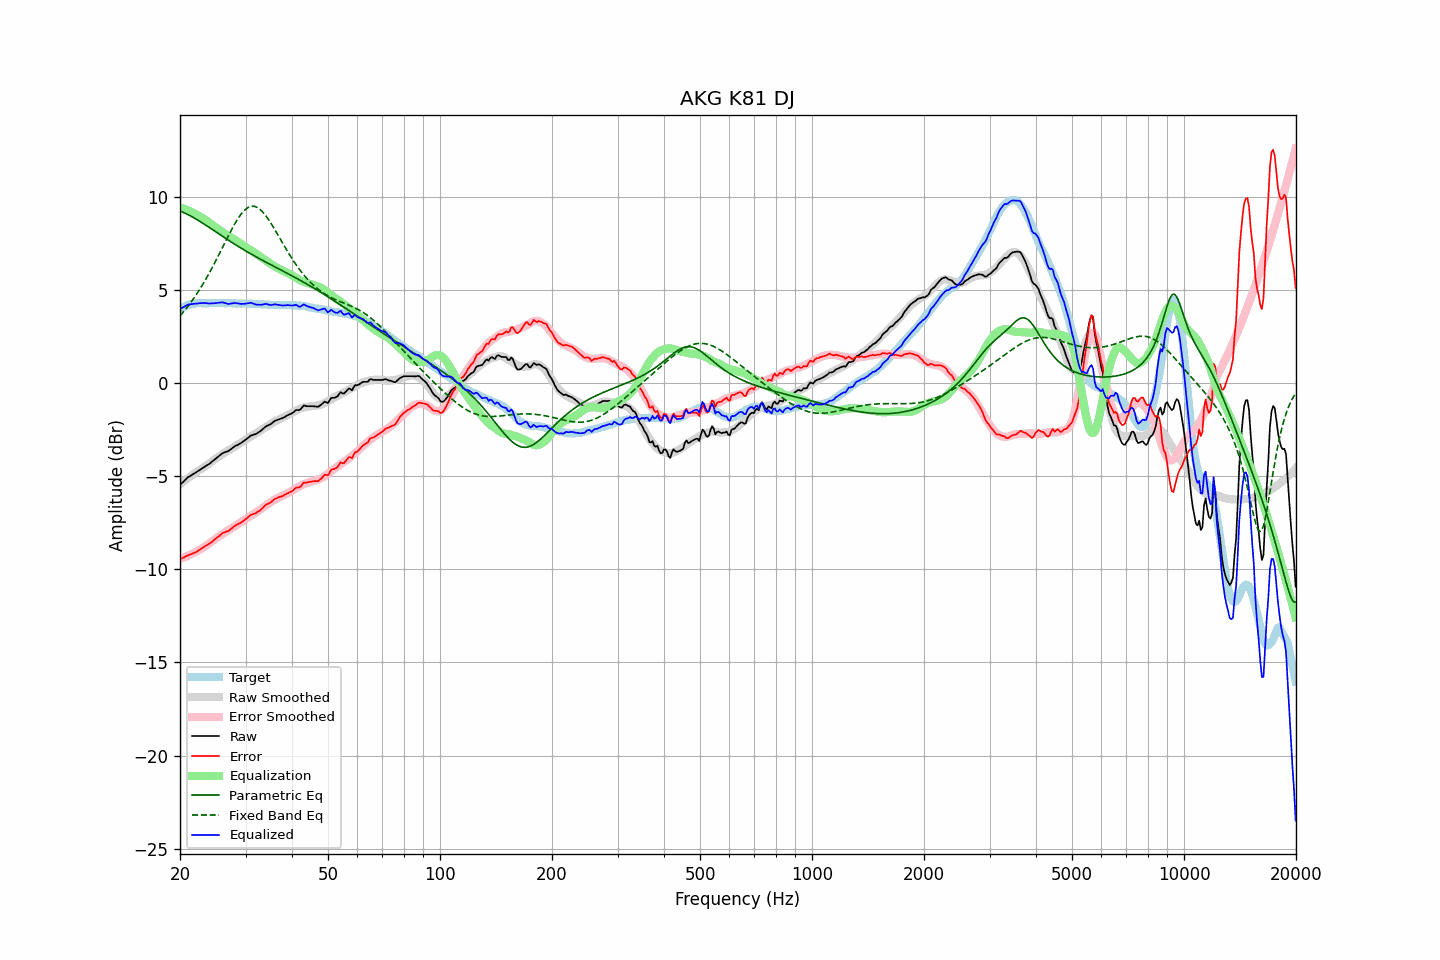

The file beside this chart, header and first rows:
frequency, raw, error, smoothed, error_smoothed, equalization, parametric_eq, fixed_band_eq, equalized_raw, equalized_smoothed, target
20.00, -5.47, -9.44, -5.43, -9.43, 9.43, 9.23, 3.60, 3.97, 4.01, 3.98
20.20, -5.39, -9.41, -5.36, -9.40, 9.40, 9.20, 3.70, 4.02, 4.04, 4.02
20.40, -5.30, -9.38, -5.29, -9.37, 9.37, 9.16, 3.80, 4.07, 4.08, 4.07
20.61, -5.23, -9.33, -5.23, -9.34, 9.34, 9.12, 3.91, 4.11, 4.11, 4.10
20.81, -5.13, -9.29, -5.16, -9.30, 9.30, 9.08, 4.02, 4.17, 4.14, 4.15
21.02, -5.06, -9.25, -5.10, -9.27, 9.27, 9.04, 4.13, 4.21, 4.17, 4.19
21.23, -5.01, -9.22, -5.04, -9.23, 9.23, 9.00, 4.24, 4.22, 4.19, 4.21
21.44, -4.95, -9.19, -4.97, -9.19, 9.19, 8.95, 4.36, 4.23, 4.21, 4.23
21.66, -4.90, -9.15, -4.91, -9.15, 9.15, 8.90, 4.48, 4.25, 4.23, 4.25
21.87, -4.84, -9.11, -4.85, -9.10, 9.10, 8.85, 4.60, 4.26, 4.25, 4.26
22.09, -4.79, -9.08, -4.79, -9.06, 9.06, 8.80, 4.73, 4.26, 4.27, 4.28
22.31, -4.73, -9.02, -4.73, -9.01, 9.01, 8.75, 4.86, 4.27, 4.28, 4.29
22.54, -4.68, -8.97, -4.68, -8.96, 8.96, 8.70, 4.99, 4.28, 4.29, 4.29
22.76, -4.62, -8.91, -4.62, -8.91, 8.91, 8.64, 5.13, 4.29, 4.29, 4.29
22.99, -4.57, -8.84, -4.57, -8.86, 8.86, 8.59, 5.27, 4.29, 4.29, 4.28
23.22, -4.52, -8.79, -4.51, -8.81, 8.81, 8.53, 5.42, 4.29, 4.29, 4.28
23.45, -4.46, -8.73, -4.46, -8.75, 8.75, 8.48, 5.56, 4.29, 4.29, 4.28
23.69, -4.41, -8.69, -4.39, -8.69, 8.69, 8.42, 5.72, 4.28, 4.29, 4.29
23.92, -4.35, -8.64, -4.33, -8.62, 8.62, 8.36, 5.87, 4.27, 4.29, 4.28
24.16, -4.28, -8.58, -4.26, -8.55, 8.55, 8.31, 6.03, 4.27, 4.29, 4.29
24.40, -4.21, -8.52, -4.20, -8.49, 8.49, 8.25, 6.19, 4.28, 4.29, 4.30
24.65, -4.15, -8.44, -4.14, -8.43, 8.43, 8.19, 6.35, 4.28, 4.29, 4.29
24.89, -4.07, -8.36, -4.08, -8.37, 8.37, 8.13, 6.52, 4.29, 4.29, 4.29
25.14, -4.00, -8.29, -4.02, -8.31, 8.31, 8.07, 6.69, 4.30, 4.29, 4.29
25.39, -3.93, -8.23, -3.95, -8.25, 8.25, 8.02, 6.86, 4.31, 4.29, 4.30
25.65, -3.87, -8.16, -3.89, -8.19, 8.19, 7.96, 7.03, 4.32, 4.29, 4.30
25.91, -3.80, -8.08, -3.83, -8.13, 8.13, 7.90, 7.20, 4.33, 4.29, 4.29
26.16, -3.74, -8.03, -3.78, -8.07, 8.07, 7.84, 7.37, 4.32, 4.29, 4.29
26.43, -3.72, -8.00, -3.72, -8.01, 8.01, 7.79, 7.55, 4.29, 4.29, 4.28
26.69, -3.69, -7.97, -3.67, -7.95, 7.95, 7.73, 7.72, 4.27, 4.29, 4.28
26.96, -3.66, -7.95, -3.62, -7.90, 7.90, 7.67, 7.89, 4.24, 4.28, 4.29
27.23, -3.60, -7.89, -3.57, -7.85, 7.85, 7.62, 8.06, 4.25, 4.28, 4.29
27.50, -3.53, -7.81, -3.52, -7.80, 7.80, 7.56, 8.22, 4.27, 4.28, 4.29
27.77, -3.46, -7.74, -3.47, -7.75, 7.75, 7.51, 8.38, 4.28, 4.28, 4.28
28.05, -3.40, -7.67, -3.42, -7.70, 7.70, 7.45, 8.53, 4.30, 4.28, 4.28
28.33, -3.36, -7.62, -3.37, -7.64, 7.64, 7.40, 8.68, 4.28, 4.27, 4.26
28.62, -3.32, -7.58, -3.31, -7.58, 7.58, 7.35, 8.82, 4.27, 4.27, 4.26
28.90, -3.27, -7.54, -3.25, -7.52, 7.52, 7.29, 8.95, 4.26, 4.27, 4.27
29.19, -3.22, -7.47, -3.20, -7.46, 7.46, 7.24, 9.07, 4.25, 4.27, 4.26
29.48, -3.15, -7.43, -3.14, -7.40, 7.40, 7.19, 9.17, 4.25, 4.27, 4.28
29.78, -3.10, -7.36, -3.08, -7.35, 7.35, 7.14, 9.26, 4.25, 4.26, 4.27
30.08, -3.03, -7.30, -3.03, -7.29, 7.29, 7.09, 9.34, 4.27, 4.26, 4.27
30.38, -2.97, -7.23, -2.98, -7.24, 7.24, 7.04, 9.40, 4.28, 4.26, 4.26
30.68, -2.90, -7.15, -2.93, -7.19, 7.19, 6.99, 9.45, 4.29, 4.26, 4.26
30.99, -2.83, -7.08, -2.88, -7.13, 7.13, 6.94, 9.48, 4.31, 4.26, 4.26
31.30, -2.80, -7.05, -2.82, -7.08, 7.08, 6.89, 9.49, 4.28, 4.25, 4.25
31.61, -2.77, -7.02, -2.77, -7.02, 7.02, 6.84, 9.49, 4.25, 4.25, 4.25
31.93, -2.75, -6.99, -2.71, -6.96, 6.96, 6.79, 9.47, 4.21, 4.25, 4.25
32.24, -2.69, -6.93, -2.66, -6.90, 6.90, 6.74, 9.43, 4.21, 4.24, 4.24
32.57, -2.64, -6.88, -2.61, -6.84, 6.84, 6.70, 9.37, 4.21, 4.24, 4.24
32.89, -2.58, -6.83, -2.55, -6.78, 6.78, 6.65, 9.31, 4.20, 4.23, 4.24
33.22, -2.51, -6.74, -2.49, -6.72, 6.72, 6.60, 9.22, 4.21, 4.23, 4.23
33.55, -2.43, -6.66, -2.44, -6.66, 6.66, 6.56, 9.13, 4.23, 4.22, 4.22
33.89, -2.36, -6.57, -2.38, -6.60, 6.60, 6.51, 9.02, 4.24, 4.22, 4.21
34.23, -2.30, -6.51, -2.33, -6.54, 6.54, 6.46, 8.91, 4.24, 4.21, 4.22
34.57, -2.27, -6.47, -2.27, -6.48, 6.48, 6.42, 8.79, 4.21, 4.21, 4.20
34.92, -2.23, -6.43, -2.22, -6.42, 6.42, 6.37, 8.65, 4.19, 4.20, 4.20
35.27, -2.17, -6.36, -2.16, -6.36, 6.36, 6.33, 8.52, 4.19, 4.20, 4.20
35.62, -2.10, -6.29, -2.11, -6.30, 6.30, 6.28, 8.38, 4.21, 4.20, 4.19
35.97, -2.03, -6.21, -2.06, -6.25, 6.25, 6.24, 8.23, 4.23, 4.19, 4.19
... 635 more rows
